Photos from the image-classification dataset "RenalVision" in the GitHub repository anaswaraku/RenalVision. Its 4 classes are: cyst, normal, stone, tumor.

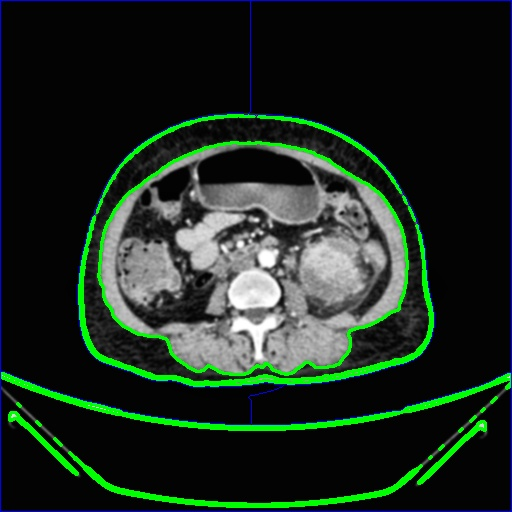
Label: tumor

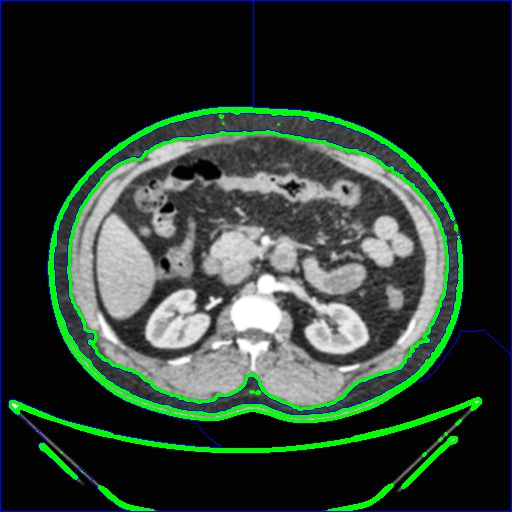
Label: normal

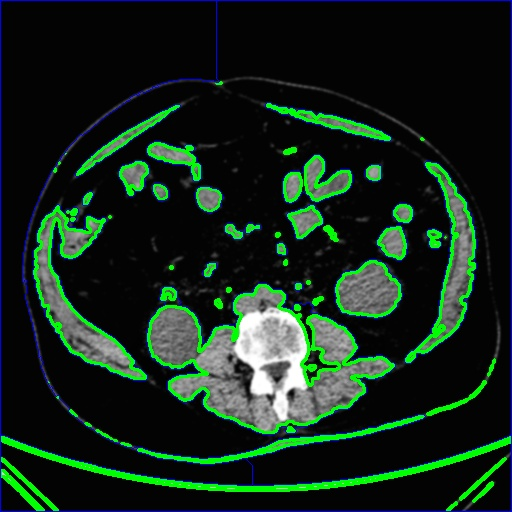
Label: cyst

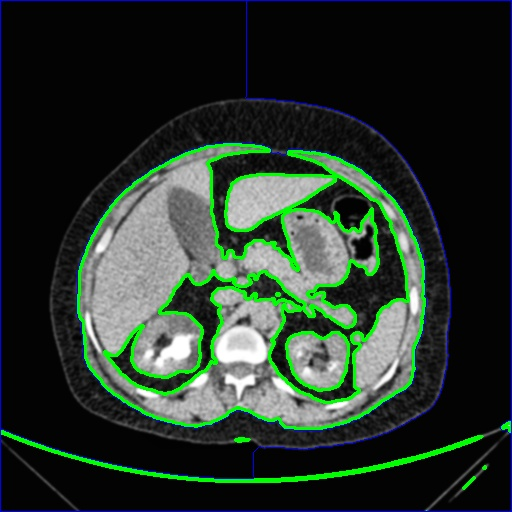
Label: stone

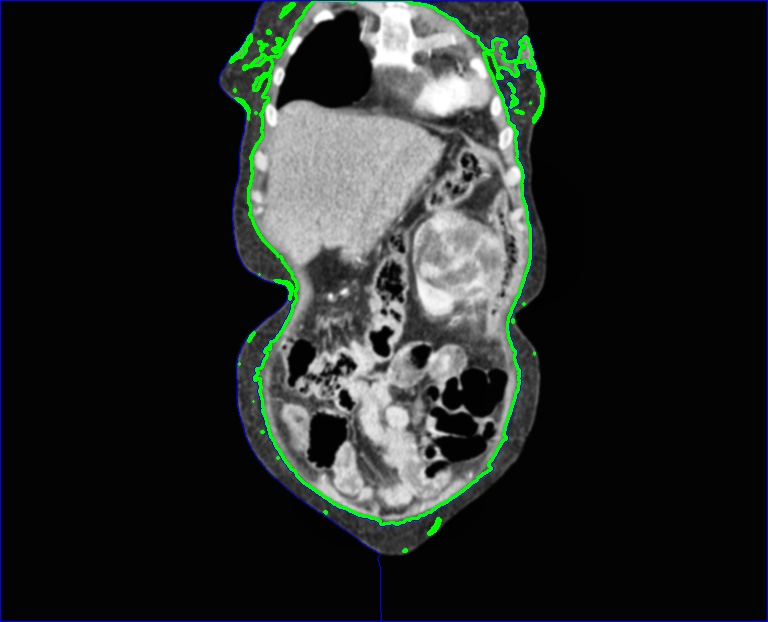
Label: tumor

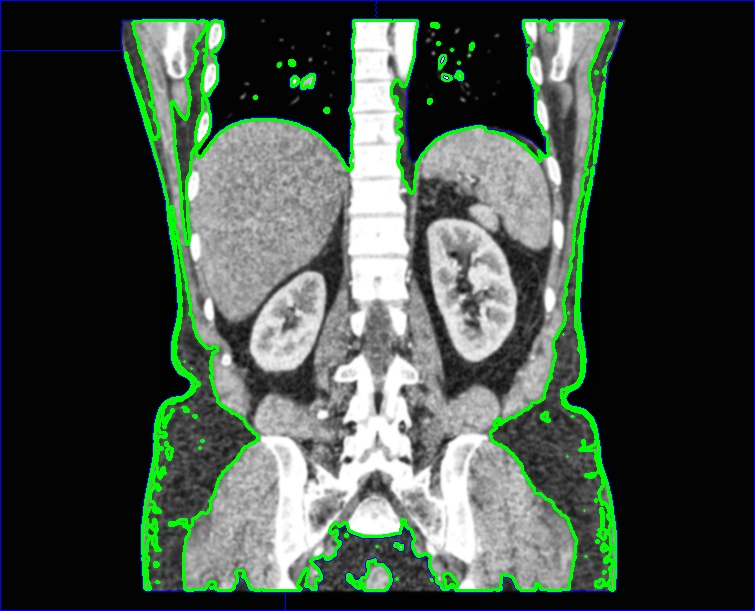
Label: normal
